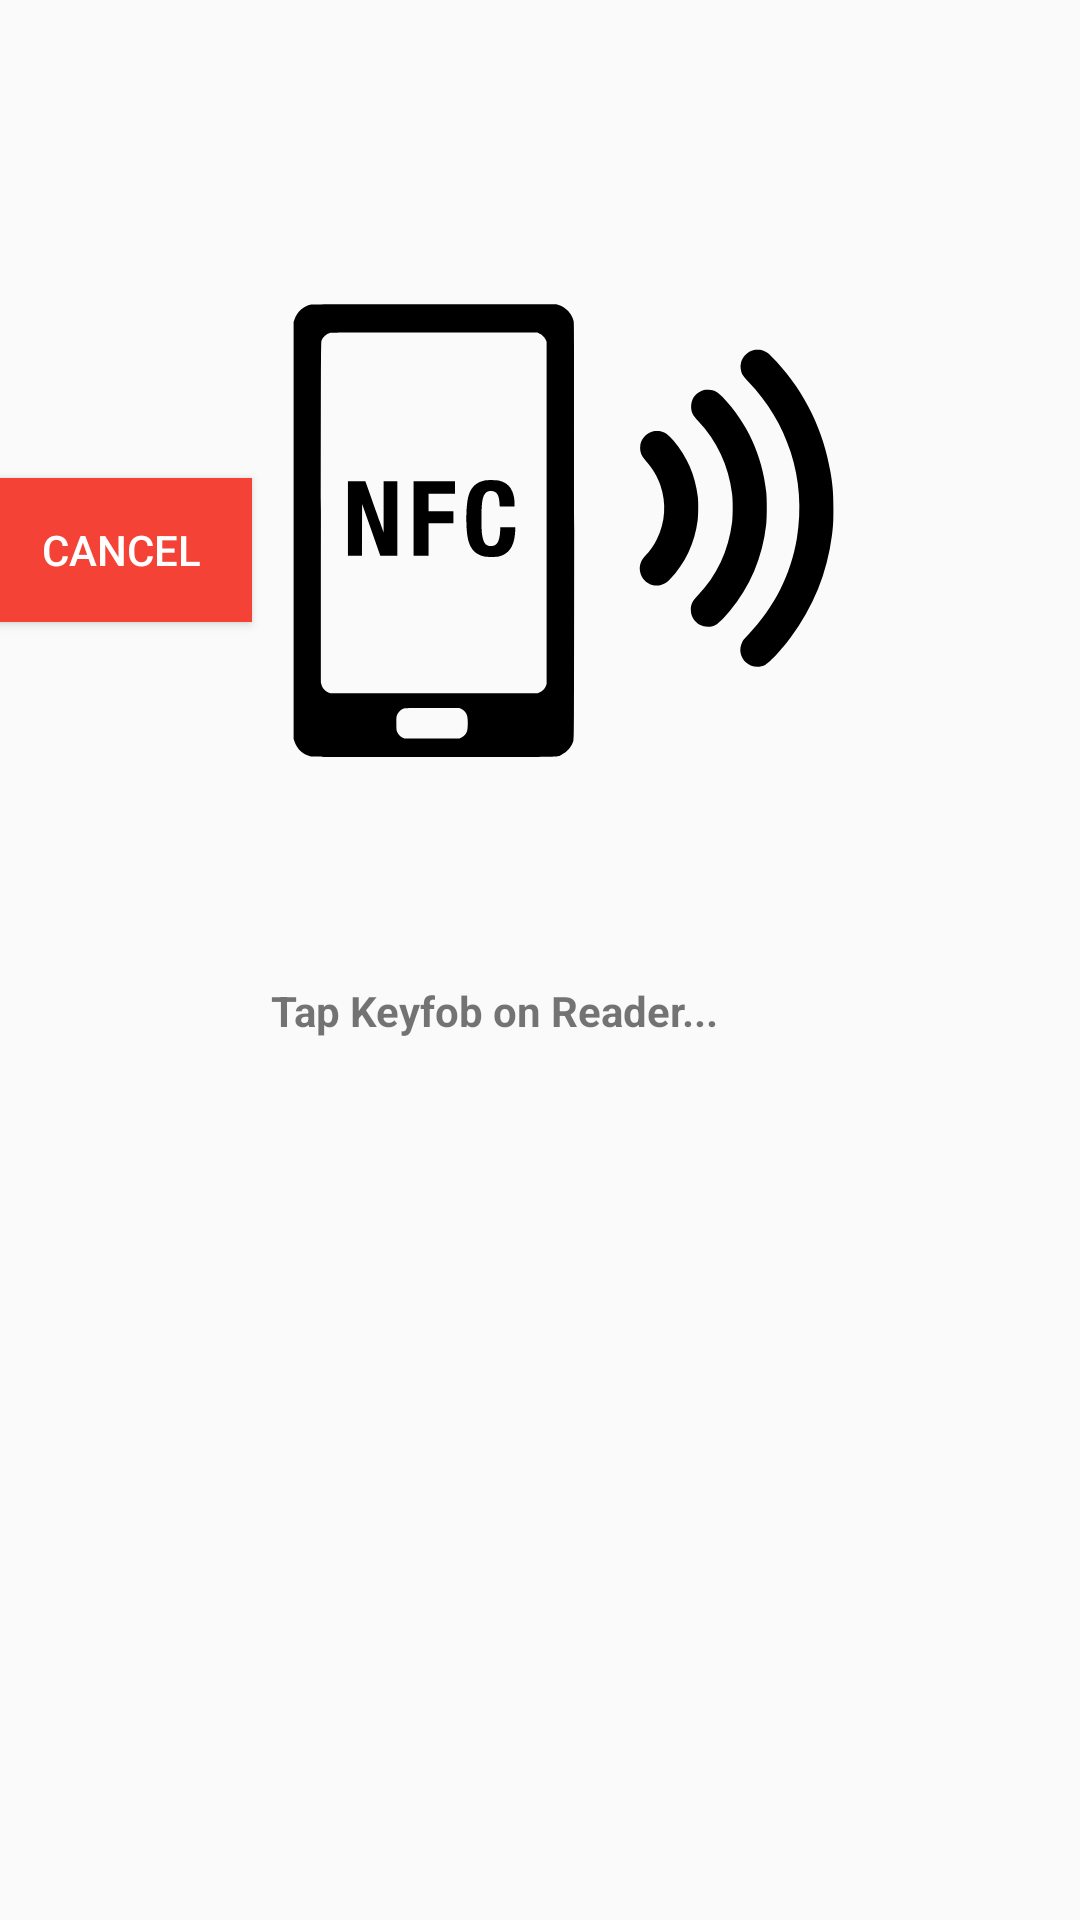

Reconstruct the res/layout file that produces this screen, plus the resources it refers to.
<!-- AndroidManifest.xml: application theme AppTheme -->
<!-- res/layout/activity_requestpass.xml -->
<?xml version="1.0" encoding="utf-8"?>
<androidx.constraintlayout.widget.ConstraintLayout xmlns:android="http://schemas.android.com/apk/res/android"
    xmlns:app="http://schemas.android.com/apk/res-auto"
    xmlns:tools="http://schemas.android.com/tools"
    android:orientation="vertical" android:layout_width="match_parent"
    android:layout_height="match_parent">

    <ImageView
        android:id="@+id/imageView2"
        android:layout_width="267dp"
        android:layout_height="241dp"
        app:layout_constraintBottom_toBottomOf="parent"
        app:layout_constraintEnd_toEndOf="parent"
        app:layout_constraintHorizontal_bias="0.584"
        app:layout_constraintStart_toStartOf="parent"
        app:layout_constraintTop_toTopOf="parent"
        app:layout_constraintVertical_bias="0.141"
        app:srcCompat="@drawable/ic_nfc" />

    <TextView
        android:id="@+id/tap"
        android:layout_width="190dp"
        android:layout_height="20dp"
        android:text="Tap Keyfob on Reader..."
        android:textStyle="bold"
        app:layout_constraintBottom_toBottomOf="parent"
        app:layout_constraintEnd_toEndOf="parent"
        app:layout_constraintHorizontal_bias="0.531"
        app:layout_constraintStart_toStartOf="parent"
        app:layout_constraintTop_toBottomOf="@+id/imageView2"
        app:layout_constraintVertical_bias="0.093" />

    <Button
        android:id="@+id/cancelnfc"
        android:layout_width="wrap_content"
        android:layout_height="wrap_content"
        android:background="#F44336"
        android:text="Cancel"
        android:textColor="#ffffff"
        app:layout_constraintBottom_toBottomOf="parent"
        app:layout_constraintEnd_toStartOf="@+id/imageView2"
        app:layout_constraintHorizontal_bias="0.128"
        app:layout_constraintStart_toStartOf="parent"
        app:layout_constraintTop_toBottomOf="@+id/promt"
        app:layout_constraintVertical_bias="0.088" />

    <TextView
        android:id="@+id/promt"
        android:layout_width="wrap_content"
        android:layout_height="wrap_content"
        app:layout_constraintBottom_toBottomOf="parent"
        app:layout_constraintEnd_toStartOf="@+id/imageView2"
        app:layout_constraintHorizontal_bias="0.518"
        app:layout_constraintStart_toStartOf="parent"
        app:layout_constraintTop_toTopOf="parent"
        app:layout_constraintVertical_bias="0.159" />

</androidx.constraintlayout.widget.ConstraintLayout>
<!-- resources referenced by this layout -->
<resources>
  <!-- drawable ic_nfc: vector/xml drawable (drawable, 4228 chars, omitted) -->
  <style name="AppTheme" parent="Theme.AppCompat.Light.DarkActionBar">
          
          <item name="colorPrimary">@color/colorPrimary</item>
          <item name="colorPrimaryDark">@color/colorPrimaryDark</item>
          <item name="colorAccent">@color/colorAccent</item>
      </style>
  <!-- not gathered from this repository: default colours our renderer supplied (Android Studio template values) -->
  <color name="colorPrimary">#FF6200EE</color>
  <color name="colorPrimaryDark">#FF3700B3</color>
  <color name="colorAccent">#FF03DAC5</color>
</resources>
